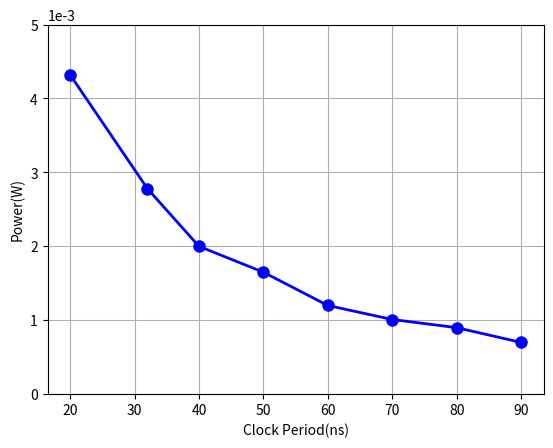

Here is the Python script that generated this plot:
import matplotlib.pyplot as plt
import numpy as np
x = [20, 32, 40, 50, 60, 70, 80, 90]
y = [4.32e-3, 2.78e-3, 2e-3, 1.65e-3, 1.2e-3, 1.01e-3, 0.9e-3, 0.7e-3]
plt.plot(x, y, color='blue', linestyle="-", linewidth="2", markersize="16", marker=".")
plt.xlabel('Clock Period(ns)')
plt.ylabel('Power(W)')
plt.ylim(0, 5e-3)
ax = plt.gca()
ax.ticklabel_format(style='sci', scilimits = (-1, 2), axis='y')
plt.grid()
plt.savefig('power')